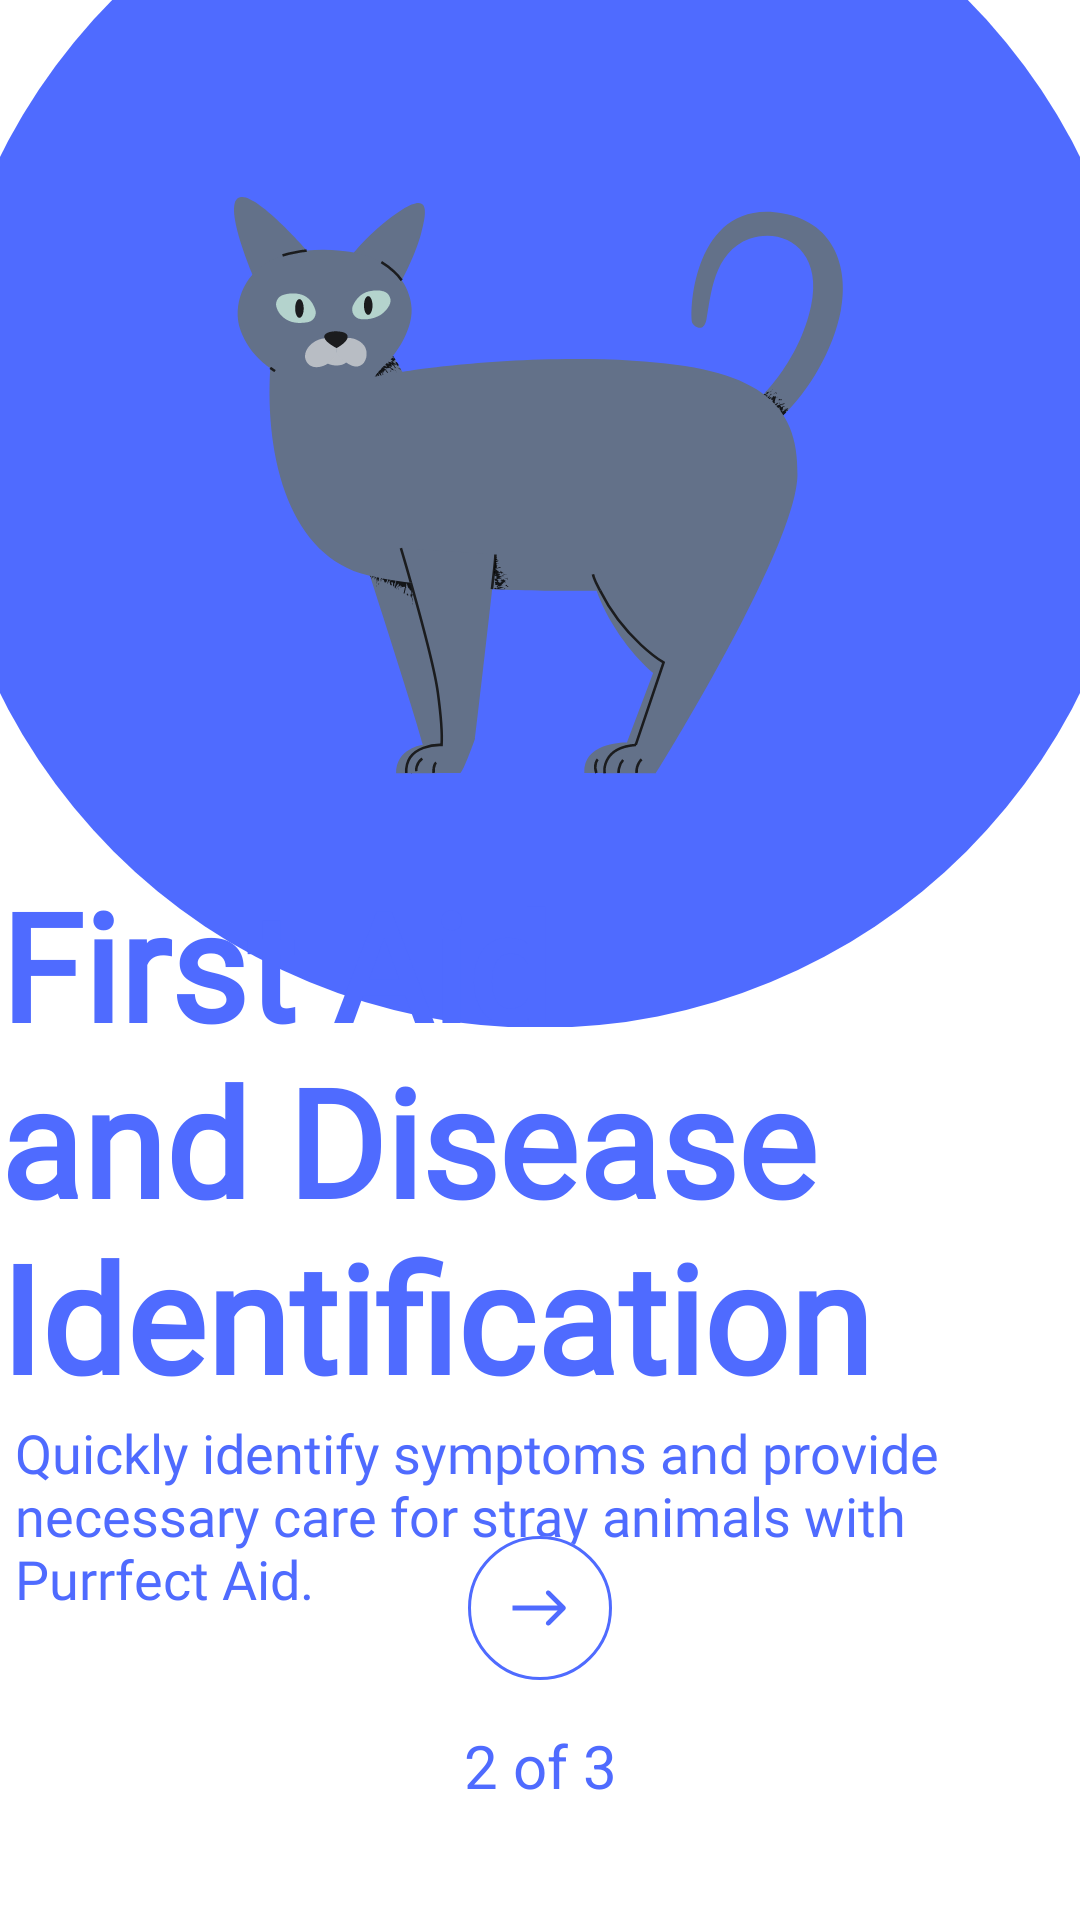

Android layout source for this screen:
<!-- AndroidManifest.xml: application theme Theme.PurrfectAid -->
<!-- res/layout/fragment_opening_second.xml -->
<?xml version="1.0" encoding="utf-8"?>
<androidx.constraintlayout.widget.ConstraintLayout xmlns:android="http://schemas.android.com/apk/res/android"
    xmlns:app="http://schemas.android.com/apk/res-auto"
    xmlns:tools="http://schemas.android.com/tools"
    android:layout_width="match_parent"
    android:layout_height="match_parent"
    tools:context=".presentation.opening.OpeningSecondFragment">

    <ImageView
        android:id="@+id/second_opening_ilustration"
        android:layout_width="wrap_content"
        android:layout_height="wrap_content"
        android:layout_marginTop="-60dp"
        android:contentDescription="@string/ilustration"
        android:scaleType="center"
        android:src="@drawable/opening_ilustration_2"
        app:layout_constraintEnd_toEndOf="parent"
        app:layout_constraintStart_toStartOf="parent"
        app:layout_constraintTop_toTopOf="parent" />

    <androidx.constraintlayout.widget.Guideline
        android:id="@+id/second_opening_guideline"
        android:layout_width="wrap_content"
        android:layout_height="wrap_content"
        android:orientation="horizontal"
        app:layout_constraintGuide_percent="0.45" />

    <TextView
        android:id="@+id/second_opening_title"
        android:layout_width="wrap_content"
        android:layout_height="wrap_content"
        android:fontFamily="@font/montserrat_bold"
        android:text="First Aid and Disease Identification"
        android:textColor="@color/blue"
        android:textSize="50sp"
        android:textStyle="bold"
        app:layout_constraintEnd_toEndOf="parent"
        app:layout_constraintStart_toStartOf="parent"
        app:layout_constraintTop_toTopOf="@id/second_opening_guideline" />

    <TextView
        android:id="@+id/second_opening_subtitle"
        android:layout_width="0dp"
        android:layout_height="wrap_content"
        android:fontFamily="@font/montserrat_semibold"
        android:paddingHorizontal="5dp"
        android:text="@string/second_opening_subtitle"
        android:textColor="@color/blue"
        android:textSize="18sp"
        app:layout_constraintEnd_toEndOf="@id/second_opening_title"
        app:layout_constraintStart_toStartOf="@id/second_opening_title"
        app:layout_constraintTop_toBottomOf="@id/second_opening_title" />

    <com.google.android.material.button.MaterialButton
        android:id="@+id/second_opening_button"
        style="@style/Widget.MaterialComponents.Button.OutlinedButton.Icon"
        android:layout_width="48dp"
        android:layout_height="48dp"
        android:backgroundTint="@color/white"
        android:contentDescription="@string/next"
        android:insetLeft="0dp"
        android:insetTop="0dp"
        android:insetRight="0dp"
        android:insetBottom="0dp"
        android:padding="0dp"
        app:cornerRadius="30dp"
        app:icon="@drawable/ic_arrow_right"
        app:iconGravity="textStart"
        app:iconPadding="0dp"
        app:layout_constraintEnd_toEndOf="parent"
        app:layout_constraintHeight_percent="0.5"
        app:layout_constraintStart_toStartOf="parent"
        app:layout_constraintTop_toBottomOf="@id/second_opening_guideline2"
        app:strokeColor="@color/blue"
        app:strokeWidth="1dp" />

    <androidx.constraintlayout.widget.Guideline
        android:id="@+id/second_opening_guideline2"
        android:layout_width="wrap_content"
        android:layout_height="wrap_content"
        android:orientation="horizontal"
        app:layout_constraintGuide_percent="0.8" />

    <TextView
        android:id="@+id/second_opening_count"
        android:layout_width="wrap_content"
        android:layout_height="wrap_content"
        android:layout_marginTop="15dp"
        android:text="@string/_2_of_3"
        android:textColor="@color/blue"
        android:textSize="20sp"
        app:layout_constraintEnd_toEndOf="@id/second_opening_button"
        app:layout_constraintStart_toStartOf="@id/second_opening_button"
        app:layout_constraintTop_toBottomOf="@id/second_opening_button" />

</androidx.constraintlayout.widget.ConstraintLayout>
<!-- resources referenced by this layout -->
<resources>
  <color name="blue">#4F6BFF</color>
  <color name="white">#FFFFFFFF</color>
  <!-- drawable ic_arrow_right (drawable) -->
  <vector xmlns:android="http://schemas.android.com/apk/res/android"
      android:width="19dp"
      android:height="12dp"
      android:viewportWidth="19"
      android:viewportHeight="12">
    <path
        android:pathData="M18.032,6.562C18.342,6.251 18.342,5.749 18.032,5.438L12.978,0.385C12.668,0.075 12.165,0.075 11.855,0.385C11.545,0.695 11.545,1.198 11.855,1.508L16.347,6L11.855,10.492C11.545,10.802 11.545,11.305 11.855,11.615C12.165,11.925 12.668,11.925 12.978,11.615L18.032,6.562ZM0.529,6.794H17.471V5.206H0.529V6.794Z"
        android:fillColor="#4F6BFF"/>
  </vector>
  <!-- drawable opening_ilustration_2: vector/xml drawable (drawable, 56648 chars, omitted) -->
  <string name="_2_of_3">2 of 3</string>
  <string name="ilustration">Ilustration</string>
  <string name="next">Next</string>
  <string name="second_opening_subtitle">Quickly identify symptoms and provide necessary care for stray animals with Purrfect Aid.</string>
  <style name="Theme.PurrfectAid" parent="Base.Theme.PurrfectAid" />
  <style name="Base.Theme.PurrfectAid" parent="Theme.MaterialComponents.DayNight.NoActionBar">
          
          <item name="colorPrimary">@color/blue</item>
          <item name="colorPrimaryDark">@color/blue</item>
          <item name="colorSurface">@color/surface</item>
          <item name="colorOnPrimary">@color/blue</item>
          <item name="colorSecondaryContainer">@android:color/transparent</item>
  
  
          <item name="android:textColorSecondary">@color/blue</item>
      </style>
  <color name="surface">#F3F5FF</color>
</resources>
